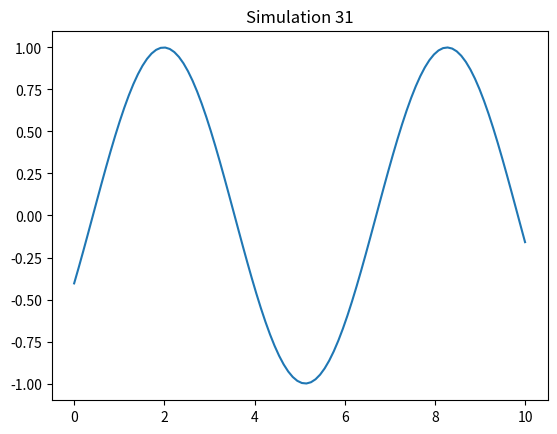

Write Python code to recreate this figure.
import numpy as np
import matplotlib.pyplot as plt

def run_sim():
    t = np.linspace(0, 10, 100)
    plt.plot(t, np.sin(t + 31))
    plt.title("Simulation 31")
    plt.savefig("sim_31.png")

if __name__ == "__main__":
    run_sim()
